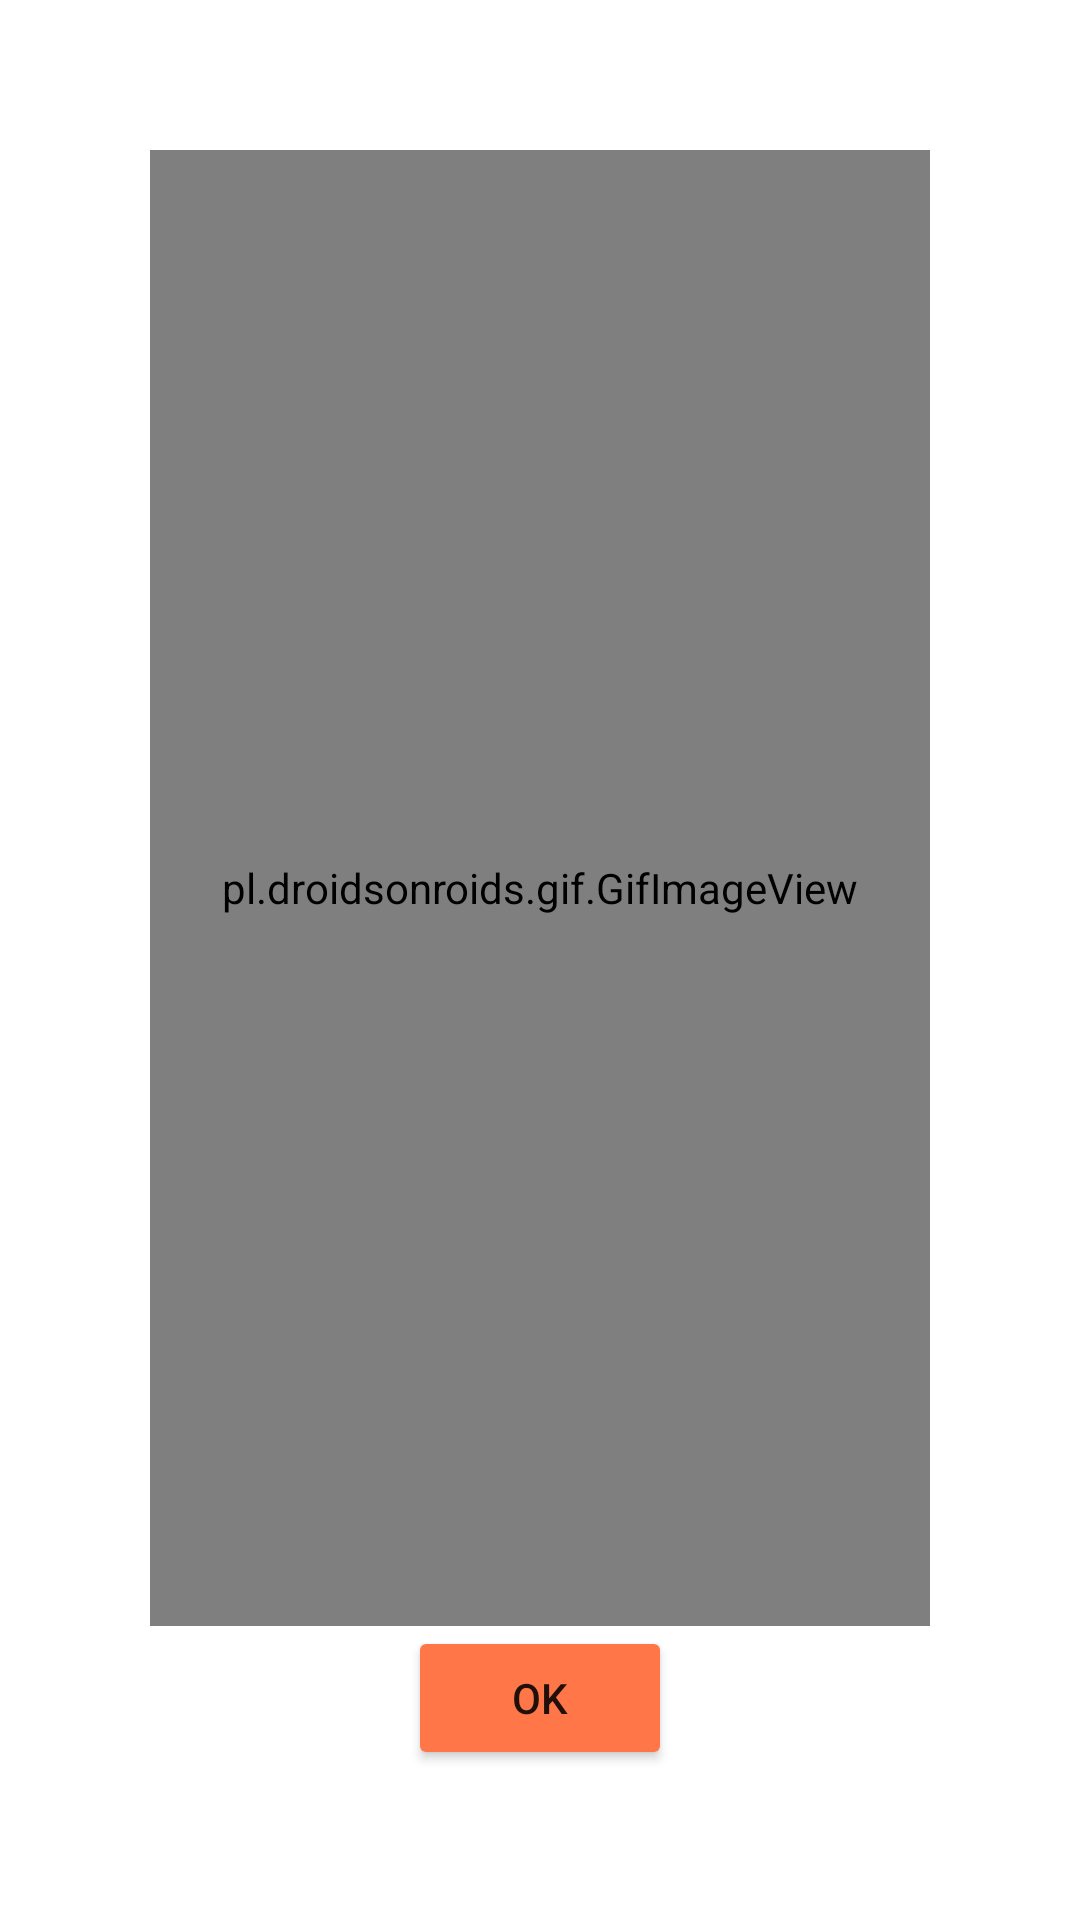

This screen was rendered from an Android layout file. Write that file and the resources it references.
<!-- AndroidManifest.xml: application theme Theme.RemoveMe -->
<!-- res/layout/crop.xml -->
<?xml version="1.0" encoding="utf-8"?>
<androidx.constraintlayout.widget.ConstraintLayout xmlns:android="http://schemas.android.com/apk/res/android"
    xmlns:app="http://schemas.android.com/apk/res-auto"
    android:layout_width="match_parent"
    android:layout_height="match_parent"
    android:background="@drawable/background_image"
    android:backgroundTint="@color/white"
    android:padding="50dp">

    <pl.droidsonroids.gif.GifImageView
        android:id="@+id/magicgif"
        android:layout_width="0dp"
        android:layout_height="0dp"
        android:src="@drawable/cropimage"
        app:layout_constraintBottom_toTopOf="@+id/closecrop"
        app:layout_constraintEnd_toEndOf="parent"
        app:layout_constraintStart_toStartOf="parent"
        app:layout_constraintTop_toTopOf="parent" />

    <Button
        android:id="@+id/closecrop"
        android:layout_width="wrap_content"
        android:layout_height="wrap_content"
        android:backgroundTint="@color/my_statusbar_color"
        android:text="@string/ok"
        app:layout_constraintBottom_toBottomOf="parent"
        app:layout_constraintEnd_toEndOf="parent"
        app:layout_constraintStart_toStartOf="parent" />

</androidx.constraintlayout.widget.ConstraintLayout>
<!-- resources referenced by this layout -->
<resources>
  <color name="my_statusbar_color">#ff7648</color>
  <color name="white">#FFFFFFFF</color>
  <!-- drawable background_image (drawable) -->
  <?xml version="1.0" encoding="utf-8"?>
  <shape xmlns:android="http://schemas.android.com/apk/res/android"
      android:shape="rectangle">
      <stroke android:color="@color/white" android:width="2dp"/>
      <corners android:radius="100dp"/>
  
  </shape>
  <string name="ok">OK</string>
  <style name="Theme.RemoveMe" parent="Theme.MaterialComponents.Light.DarkActionBar">
          
          <item name="colorPrimary">@color/purple_500</item>
          <item name="colorPrimaryVariant">@color/purple_700</item>
          <item name="colorOnPrimary">@color/white</item>
          
          <item name="colorSecondary">@color/teal_200</item>
          <item name="colorSecondaryVariant">@color/teal_700</item>
          <item name="colorOnSecondary">@color/black</item>
          
          <item name="android:statusBarColor" tools:targetApi="l">#343434</item>
          
  
          
          <item name="android:windowActivityTransitions">true</item>
  
      </style>
  <color name="purple_500">#FF6200EE</color>
  <color name="purple_700">#FF3700B3</color>
  <color name="teal_200">#FF03DAC5</color>
  <color name="teal_700">#FF018786</color>
  <color name="black">#FF000000</color>
</resources>
